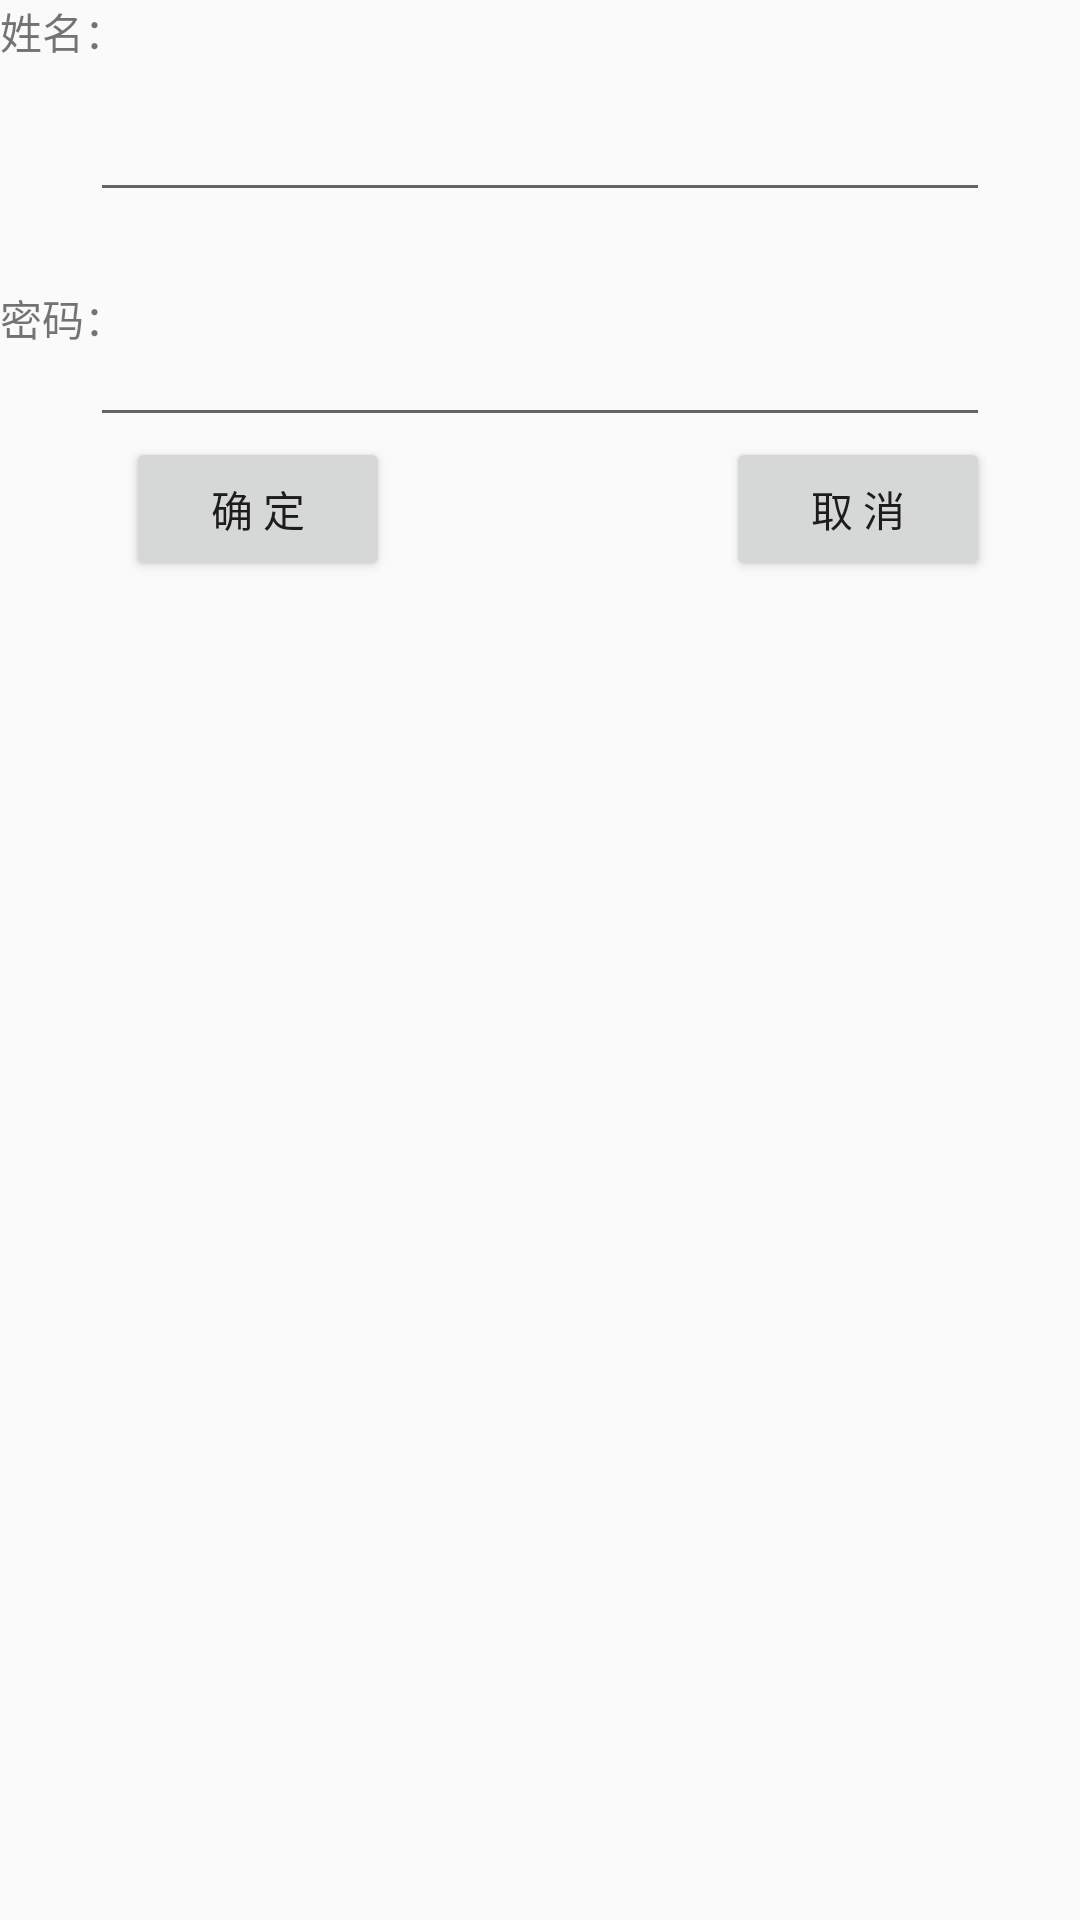

Write the Android layout XML for this screen, with the resource values it uses.
<!-- AndroidManifest.xml: application theme AppTheme -->
<!-- res/layout/activity_add.xml -->
<?xml version="1.0" encoding="utf-8"?>
<RelativeLayout xmlns:android="http://schemas.android.com/apk/res/android"
    xmlns:tools="http://schemas.android.com/tools"
    android:layout_width="match_parent"
    android:layout_height="match_parent"
    tools:context="com.example.lian.xiangmu_kuangjia.AddActivity">

    <TextView
        android:layout_width="wrap_content"
        android:layout_height="wrap_content"
        android:text="姓名："
        android:id="@+id/textView4" />
    <TextView
        android:layout_width="wrap_content"
        android:layout_height="wrap_content"
        android:text="密码："
        android:id="@+id/textView3"
        android:layout_alignTop="@+id/add_psw"
        android:layout_alignParentLeft="true"
        android:layout_alignParentStart="true" />
    <EditText
        android:layout_width="300dp"
        android:layout_height="50dp"
        android:id="@+id/add_name"
        android:layout_below="@+id/textView4"
        android:layout_alignRight="@+id/add_back"
        android:layout_alignEnd="@+id/add_back" />
    <EditText
        android:layout_width="300dp"
        android:layout_height="50dp"
        android:id="@+id/add_psw"
        android:layout_above="@+id/add_sure"
        android:layout_centerHorizontal="true" />

    <Button
        android:layout_width="wrap_content"
        android:layout_height="wrap_content"
        android:text="确 定"
        android:id="@+id/add_sure"
        android:layout_alignTop="@+id/add_back"
        android:layout_toRightOf="@+id/textView4"
        android:layout_toEndOf="@+id/textView4" />
    <Button
        android:layout_width="wrap_content"
        android:layout_height="wrap_content"
        android:text="取 消"
        android:id="@+id/add_back"
        android:layout_marginTop="75dp"
        android:layout_below="@+id/add_name"
        android:layout_alignRight="@+id/add_psw"
        android:layout_alignEnd="@+id/add_psw" />

</RelativeLayout>
<!-- resources referenced by this layout -->
<resources>
  <style name="AppTheme" parent="Theme.AppCompat.Light.DarkActionBar">
          
          <item name="colorPrimary">@color/colorPrimary</item>
          <item name="colorPrimaryDark">@color/colorPrimaryDark</item>
          <item name="colorAccent">@color/colorAccent</item>
      </style>
  <color name="colorPrimary">#3F51B5</color>
  <color name="colorPrimaryDark">#303F9F</color>
  <color name="colorAccent">#FF4081</color>
</resources>
